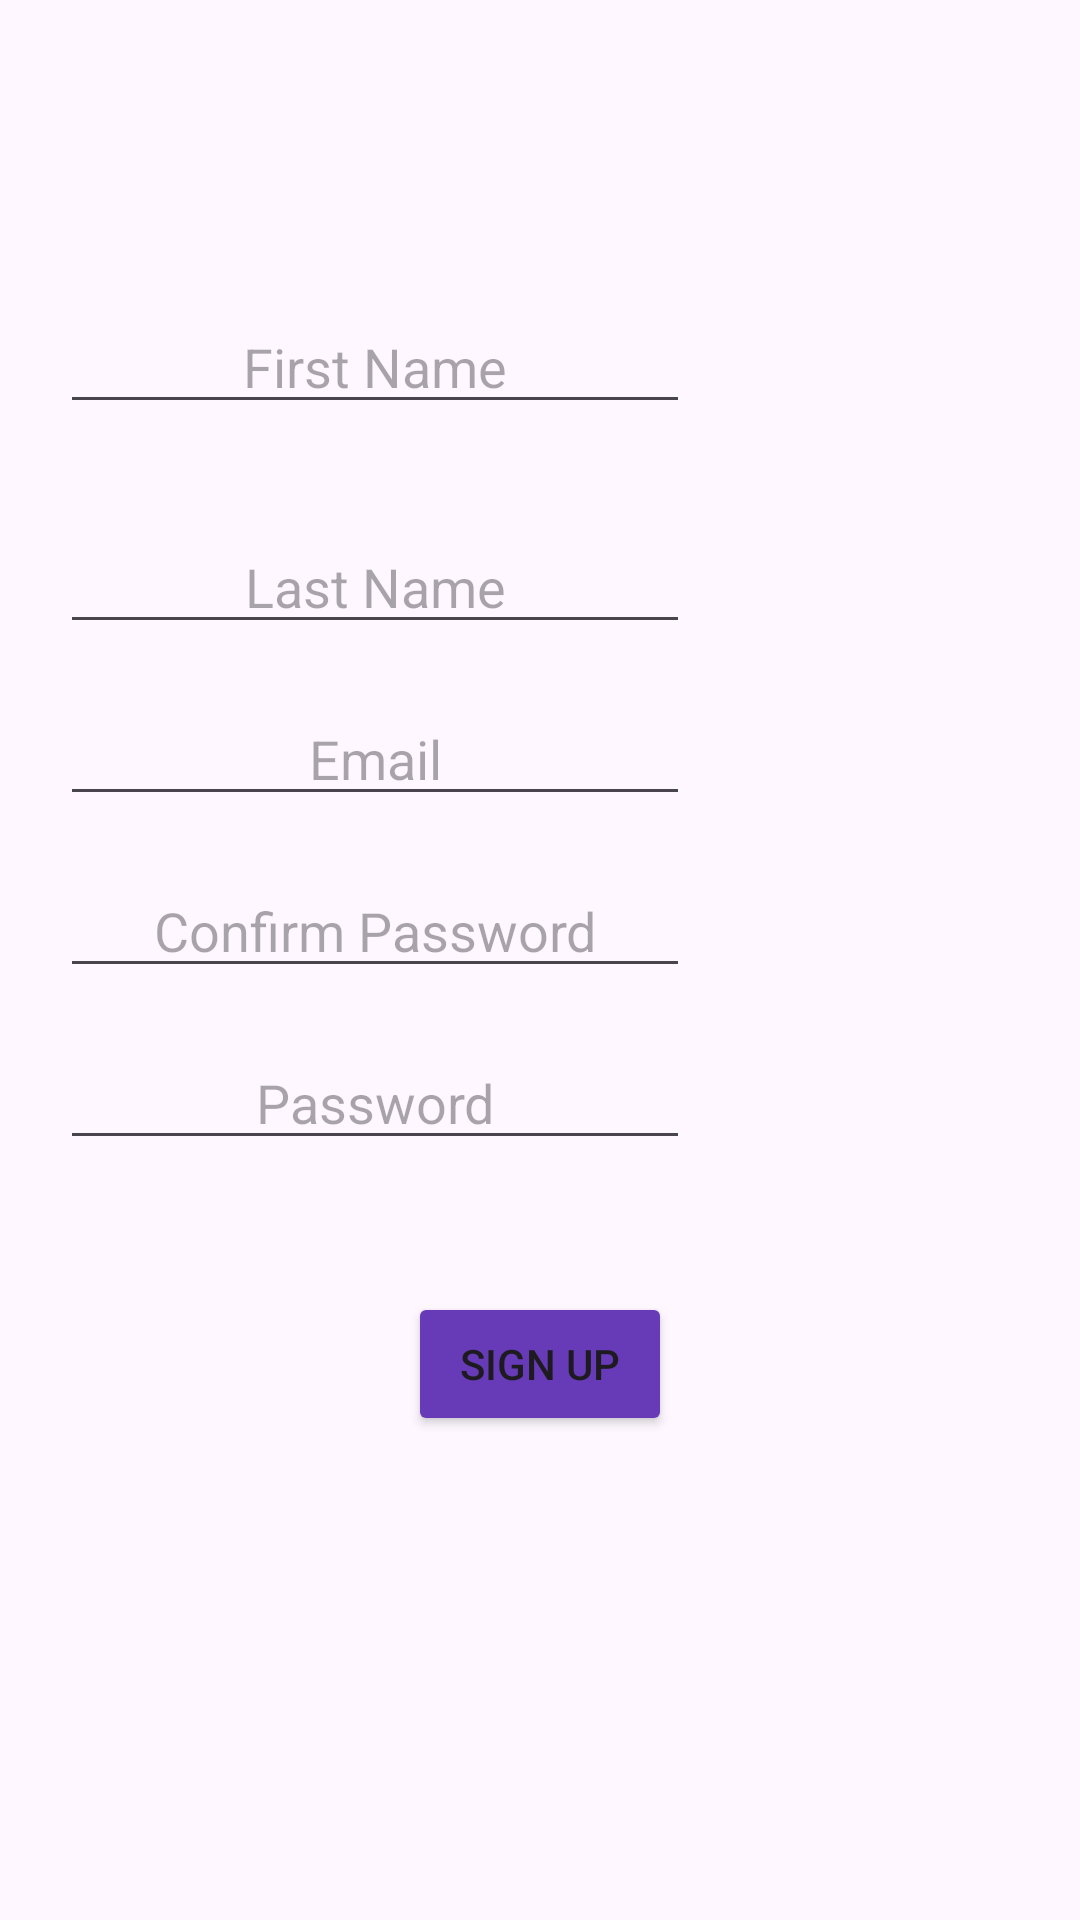

Write the Android layout XML for this screen, with the resource values it uses.
<!-- AndroidManifest.xml: application theme Theme.Exercice_07 -->
<!-- res/layout/fragment_sign_up.xml -->
<?xml version="1.0" encoding="utf-8"?>
<androidx.constraintlayout.widget.ConstraintLayout xmlns:android="http://schemas.android.com/apk/res/android"
    xmlns:app="http://schemas.android.com/apk/res-auto"
    xmlns:tools="http://schemas.android.com/tools"
    android:id="@+id/signUpFragment"
    android:layout_width="wrap_content"
    android:layout_height="match_parent"
    tools:context=".SignUpFragment">

    <LinearLayout
        android:id="@+id/linearLayout"
        android:layout_width="wrap_content"
        android:layout_height="wrap_content"
        android:orientation="vertical">

        <EditText
            android:id="@+id/firstNameEt"
            android:layout_width="match_parent"
            android:layout_height="wrap_content"
            android:layout_marginStart="20dp"
            android:layout_marginTop="100dp"
            android:layout_marginEnd="20dp"
            android:layout_marginBottom="16dp"
            android:ems="10"
            android:gravity="center"
            android:hint="First Name"
            android:inputType="text" />

        <EditText
            android:id="@+id/lastNameEt"
            android:layout_width="match_parent"

            android:layout_height="wrap_content"
            android:layout_marginStart="20dp"
            android:layout_marginTop="16dp"
            android:layout_marginEnd="20dp"
            android:ems="10"
            android:gravity="center"
            android:hint="Last Name"
            android:inputType="text" />

        <EditText
            android:id="@+id/emailUpEt"
            android:layout_width="match_parent"
            android:layout_height="wrap_content"
            android:layout_marginStart="20dp"
            android:layout_marginTop="16dp"
            android:layout_marginEnd="20dp"

            android:ems="10"
            android:gravity="center"
            android:hint="Email"

            android:inputType="textEmailAddress" />

        <EditText
            android:id="@+id/confirmPassworEt"
            android:layout_width="match_parent"
            android:layout_height="wrap_content"
            android:layout_marginStart="20dp"
            android:layout_marginTop="16dp"
            android:layout_marginEnd="20dp"
            android:ems="10"
            android:gravity="center"
            android:hint="Confirm Password"
            android:inputType="textPassword" />

        <EditText
            android:id="@+id/passwordUpEt"
            android:layout_width="match_parent"
            android:layout_height="wrap_content"
            android:layout_marginStart="20dp"
            android:layout_marginTop="16dp"
            android:layout_marginEnd="20dp"
            android:ems="10"
            android:gravity="center"
            android:hint="Password"
            android:inputType="textPassword" />

    </LinearLayout>

    <Button
        android:id="@+id/btnSignUp"
        android:layout_width="wrap_content"
        android:layout_height="wrap_content"

        android:layout_marginTop="44dp"

        android:backgroundTint="#673AB7"
        android:text="Sign up"
        app:layout_constraintBottom_toBottomOf="parent"
        app:layout_constraintEnd_toEndOf="parent"
        app:layout_constraintStart_toStartOf="parent"
        app:layout_constraintTop_toBottomOf="@+id/linearLayout"
        app:layout_constraintVertical_bias="0.0" />


</androidx.constraintlayout.widget.ConstraintLayout>
<!-- resources referenced by this layout -->
<resources>
  <style name="Theme.Exercice_07" parent="Base.Theme.Exercice_07" />
  <style name="Base.Theme.Exercice_07" parent="Theme.Material3.DayNight.NoActionBar">
          
          
      </style>
</resources>
